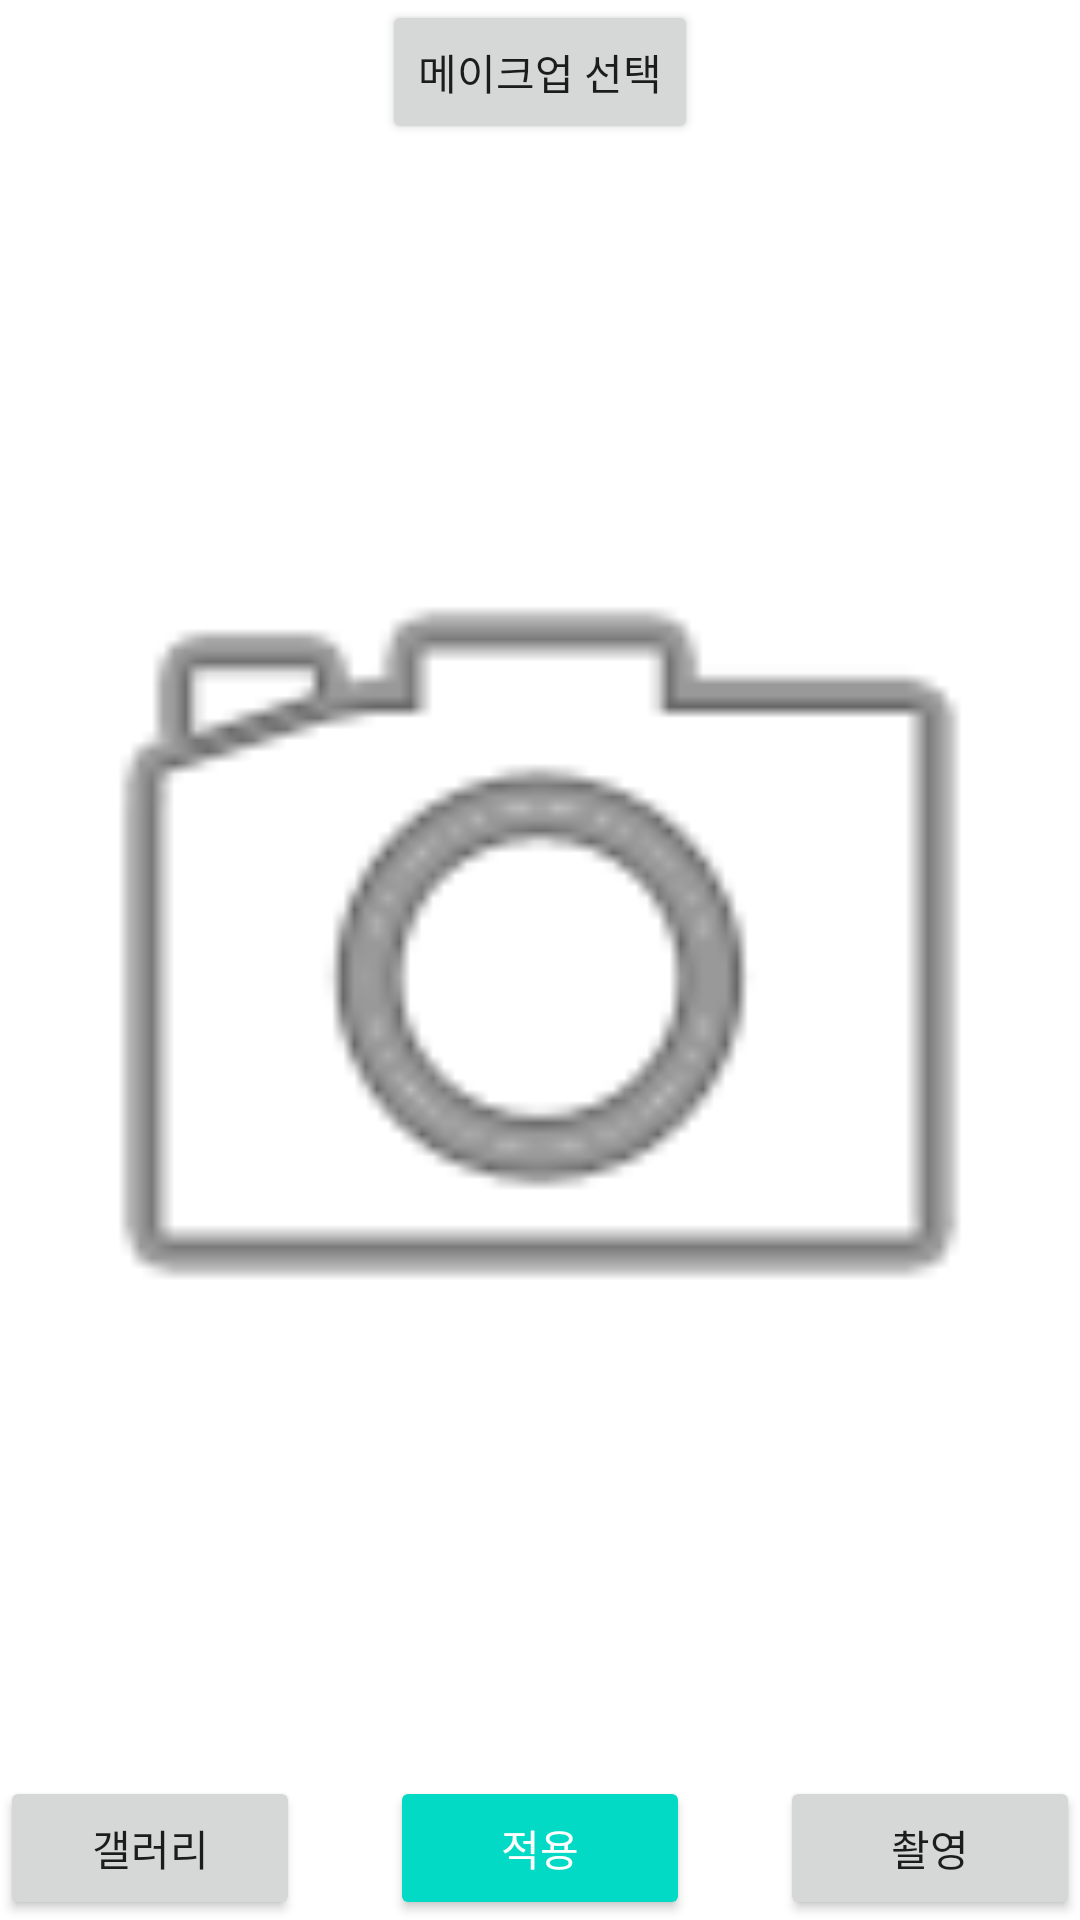

Reconstruct the res/layout file that produces this screen, plus the resources it refers to.
<!-- AndroidManifest.xml: application theme Theme.KotlinAndroid -->
<!-- res/layout/activity_main.xml -->
<?xml version="1.0" encoding="utf-8"?>
<RelativeLayout xmlns:android="http://schemas.android.com/apk/res/android"
    xmlns:app="http://schemas.android.com/apk/res-auto"
    xmlns:tools="http://schemas.android.com/tools"
    android:layout_width="match_parent"
    android:layout_height="match_parent"
    tools:context=".MainActivity"
    android:id="@+id/baselayout">

    <ImageView
        android:id="@+id/image_view"
        android:src="@android:drawable/ic_menu_camera"
        android:layout_width="match_parent"
        android:layout_height="match_parent" />

    <Button
        android:id="@+id/btn_gallery"
        android:layout_width="300px"
        android:layout_height="wrap_content"
        android:layout_alignParentStart="true"
        android:layout_alignParentBottom="true"
        android:text="갤러리" />

    <Button
        android:id="@+id/btn_makeup"
        style="@style/Widget.AppCompat.Button.Colored"
        android:layout_width="300px"
        android:layout_height="wrap_content"
        android:layout_alignParentBottom="true"
        android:layout_centerInParent="true"
        android:layout_centerHorizontal="false"
        android:text="적용" />

    <Button
        android:id="@+id/btn_capture"
        android:layout_width="300px"
        android:layout_height="wrap_content"
        android:layout_alignParentEnd="true"
        android:layout_alignParentRight="true"
        android:layout_alignParentBottom="true"
        android:text="촬영" />

    <Button
        android:id="@+id/btn_makeupSelect"
        android:layout_width="wrap_content"
        android:layout_height="wrap_content"
        android:layout_centerHorizontal="true"
        android:text="메이크업 선택" />

</RelativeLayout>
<!-- resources referenced by this layout -->
<resources>
  <style name="Theme.KotlinAndroid" parent="Theme.MaterialComponents.DayNight.NoActionBar">
          
          <item name="colorPrimary">@color/purple_500</item>
          <item name="colorPrimaryVariant">@color/purple_700</item>
          <item name="colorOnPrimary">@color/white</item>
          
          <item name="colorSecondary">@color/teal_200</item>
          <item name="colorSecondaryVariant">@color/teal_700</item>
          <item name="colorOnSecondary">@color/black</item>
          
          <item name="android:statusBarColor" tools:targetApi="l">?attr/colorPrimaryVariant</item>
          
      </style>
  <!-- not gathered from this repository: default colours our renderer supplied (Android Studio template values) -->
  <color name="purple_500">#FF6200EE</color>
  <color name="purple_700">#FF3700B3</color>
  <color name="teal_200">#FF03DAC5</color>
  <color name="teal_700">#FF018786</color>
  <color name="black">#FF000000</color>
  <color name="white">#FFFFFFFF</color>
</resources>
